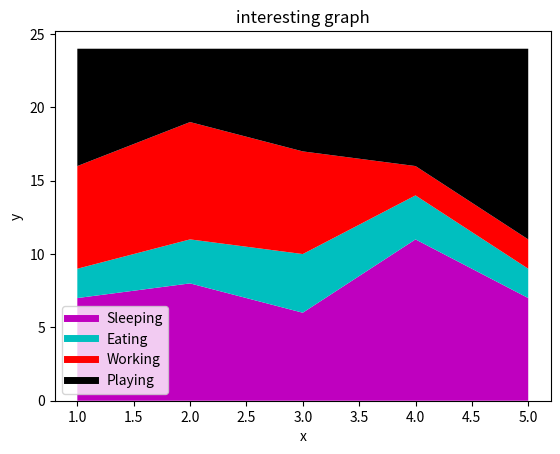

Generate this figure with matplotlib:
import matplotlib.pyplot as plt

days = [1,2,3,4,5]

sleeping = [7,8,6,11,7]
eating = [2,3,4,3,2]
working = [7,8,7,2,2]
playing = [8,5,7,8,13]

plt.plot([],[], color='m', label='Sleeping', linewidth=5)
plt.plot([],[], color='c', label='Eating', linewidth=5)
plt.plot([],[], color='r', label='Working', linewidth=5)
plt.plot([],[], color='k', label='Playing', linewidth=5)
plt.stackplot(days, sleeping, eating, working, playing, colors=['m','c','r','k'])

plt.xlabel('x')
plt.ylabel('y')
plt.title('interesting graph')
plt.legend()
plt.show()
